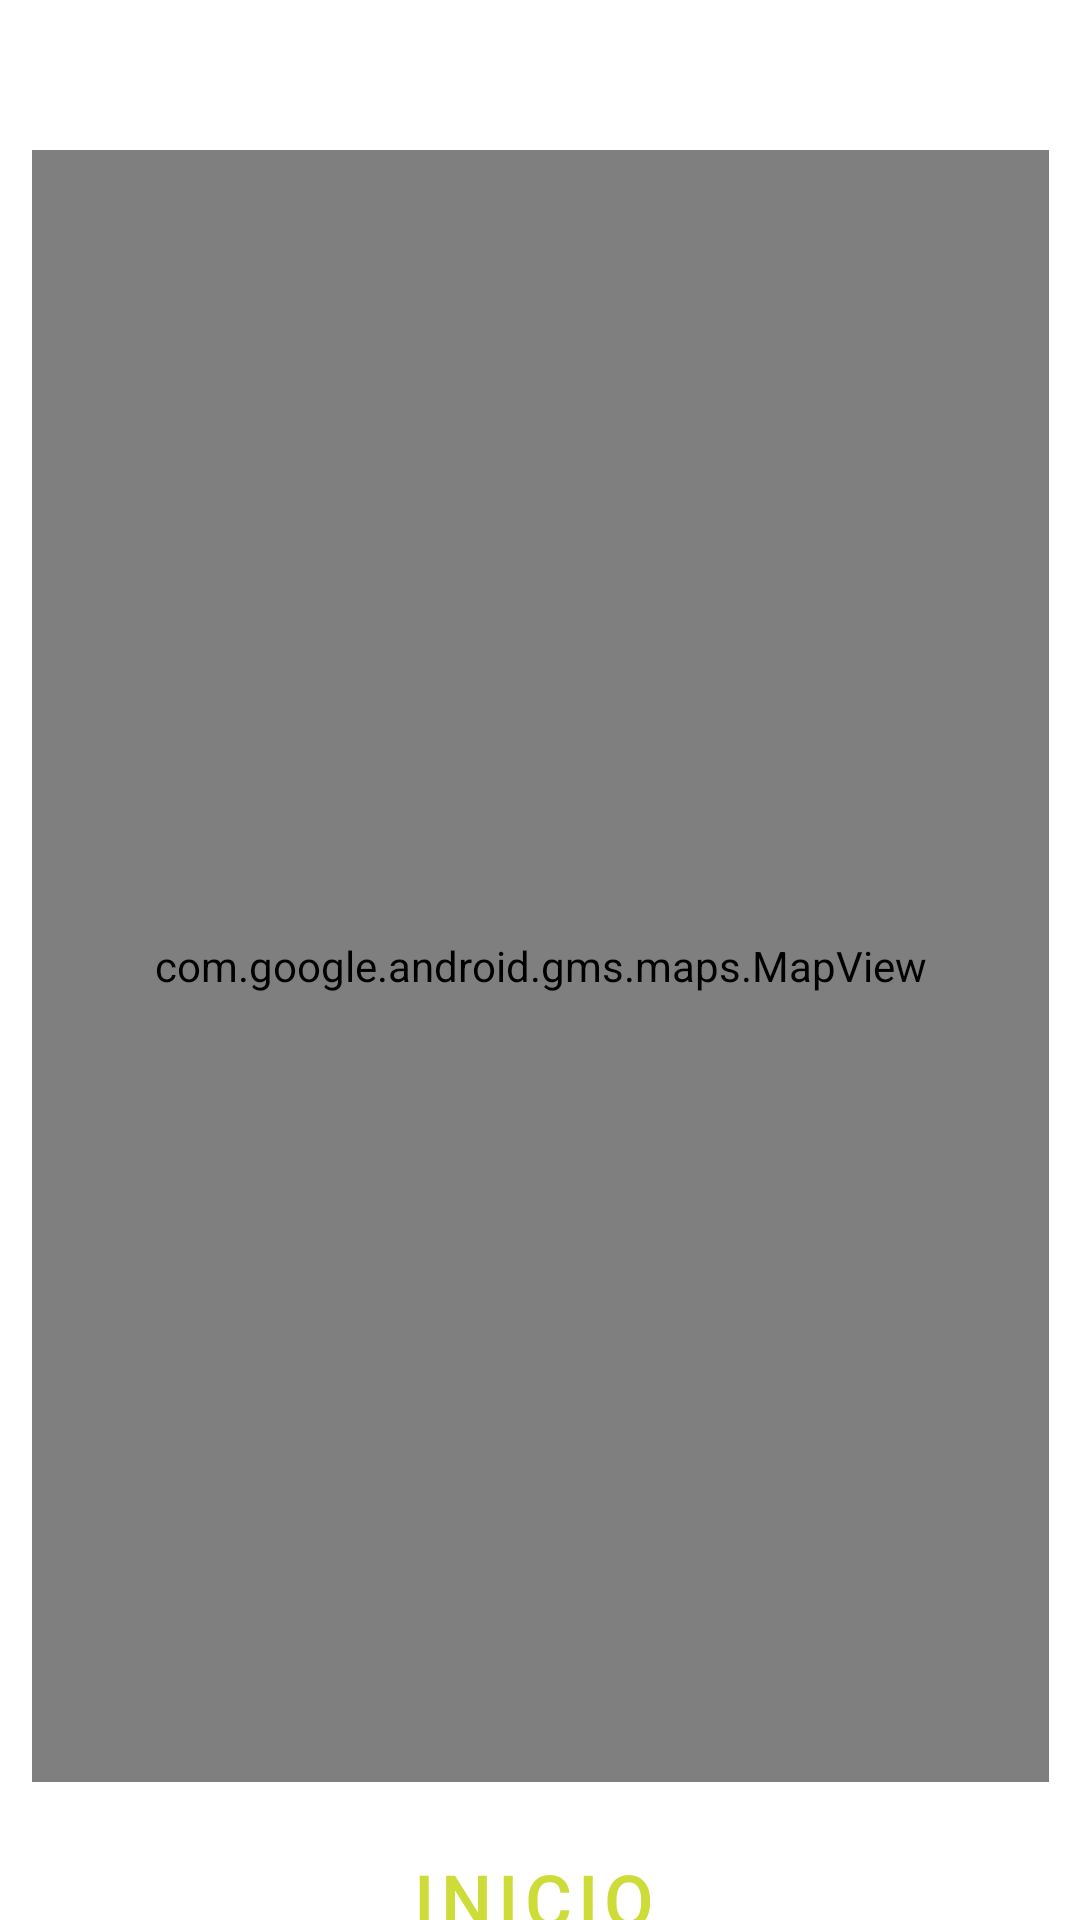

Reconstruct the res/layout file that produces this screen, plus the resources it refers to.
<!-- AndroidManifest.xml: application theme Theme.DirtyChickenApp -->
<!-- res/layout/activity_map.xml -->
<?xml version="1.0" encoding="utf-8"?>
<androidx.constraintlayout.widget.ConstraintLayout xmlns:android="http://schemas.android.com/apk/res/android"
    xmlns:app="http://schemas.android.com/apk/res-auto"
    xmlns:tools="http://schemas.android.com/tools"
    android:layout_width="match_parent"
    android:layout_height="match_parent"
    android:background="#FFFFFF"
    android:backgroundTint="#FFFFFF"
    tools:context=".pantallas.MapActivity">

    <Button
        android:id="@+id/btnInicio"
        style="@style/Widget.MaterialComponents.Button.Icon"
        android:layout_width="0dp"
        android:layout_height="wrap_content"
        android:layout_marginStart="15dp"
        android:layout_marginTop="15dp"
        android:layout_marginEnd="15dp"
        android:backgroundTint="#F44336"
        android:text="Inicio"
        android:textColor="#CDDC39"
        android:textSize="24dp"
        app:layout_constraintEnd_toEndOf="parent"
        app:layout_constraintHorizontal_bias="1.0"
        app:layout_constraintStart_toStartOf="parent"
        app:layout_constraintTop_toBottomOf="@+id/mapView" />

    <com.google.android.gms.maps.MapView
        android:id="@+id/mapView"
        android:layout_width="339dp"
        android:layout_height="544dp"
        android:layout_marginTop="50dp"
        app:layout_constraintEnd_toEndOf="parent"
        app:layout_constraintStart_toStartOf="parent"
        app:layout_constraintTop_toTopOf="parent" />
</androidx.constraintlayout.widget.ConstraintLayout>
<!-- resources referenced by this layout -->
<resources>
  <style name="Theme.DirtyChickenApp" parent="Base.Theme.DirtyChickenApp" />
  <style name="Base.Theme.DirtyChickenApp" parent="Theme.Material3.DayNight.NoActionBar">
          
          
      </style>
</resources>
